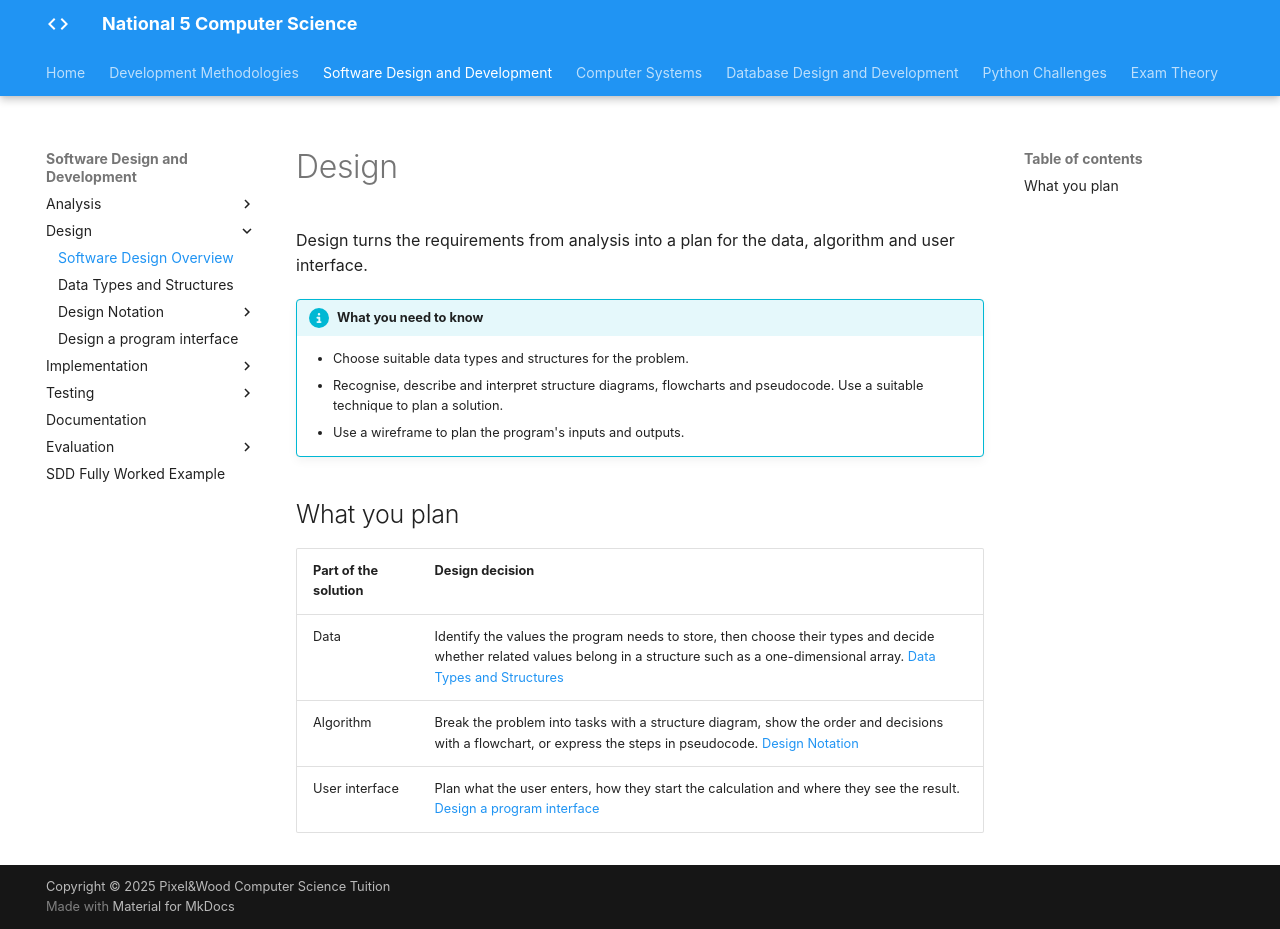

repository: Mr-Wood-CS/LN-National-5 · page: 02-sdd/2.3-design/3.1-explanation/index.html · generator: mkdocs

# Design

Design turns the requirements from analysis into a plan for the data, algorithm and user interface.

!!! info "What you need to know"

    - Choose suitable data types and structures for the problem.
    - Recognise, describe and interpret structure diagrams, flowcharts and pseudocode. Use a suitable technique to plan a solution.
    - Use a wireframe to plan the program's inputs and outputs.

## What you plan

| Part of the solution | Design decision |
| --- | --- |
| Data | Identify the values the program needs to store, then choose their types and decide whether related values belong in a structure such as a one-dimensional array. [Data Types and Structures](3.2-data-types-and-structures.md) |
| Algorithm | Break the problem into tasks with a structure diagram, show the order and decisions with a flowchart, or express the steps in pseudocode. [Design Notation](3.3-design-notation-explanation.md) |
| User interface | Plan what the user enters, how they start the calculation and where they see the result. [Design a program interface](3.7-wireframes.md) |
